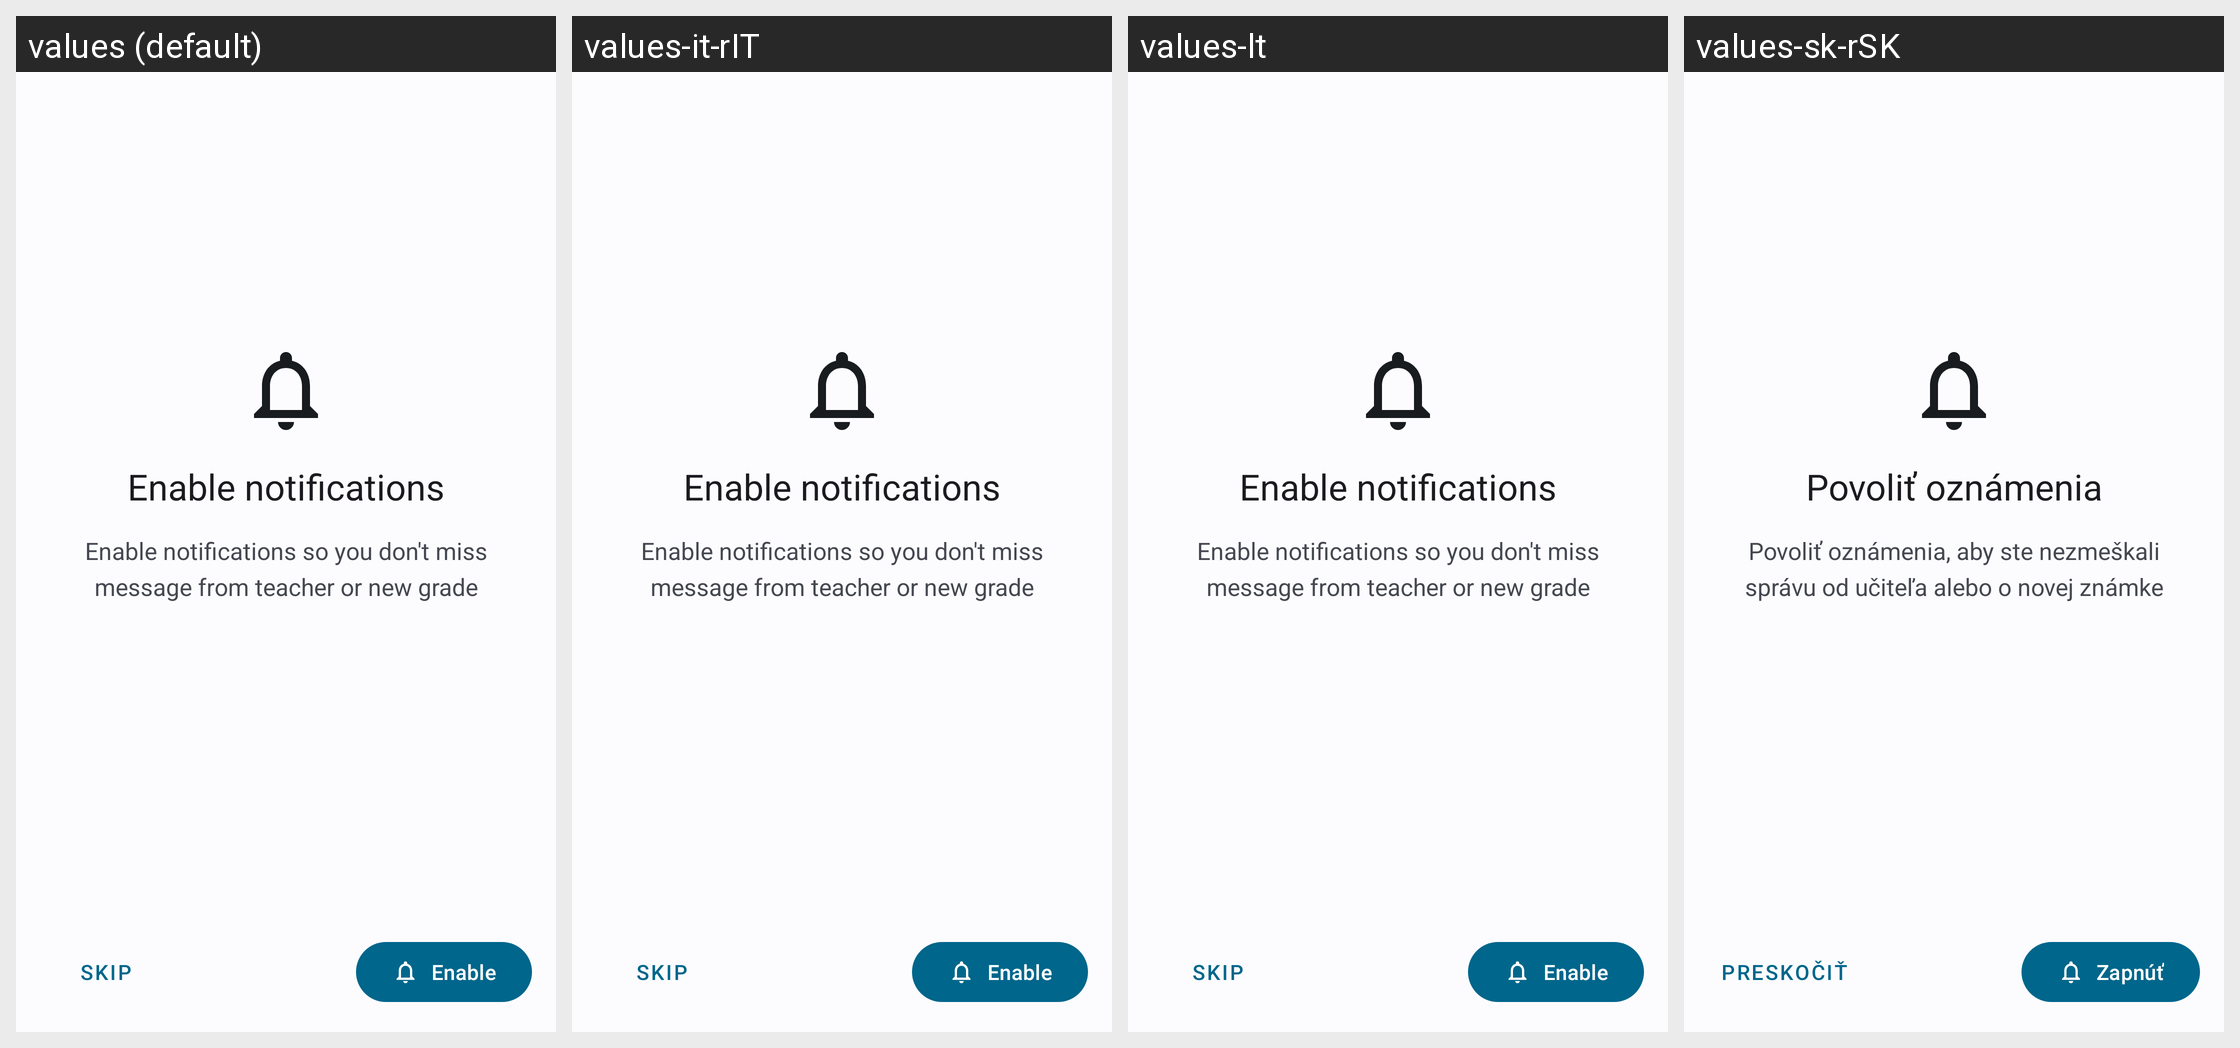

For this localized Android screen grid, give each drawn string resource with its value in every locale shown.
Android screen res/layout/fragment_notifications.xml rendered under 4 locales, left to right: values (default), values-it-rIT, values-lt, values-sk-rSK. Device: Nexus 5 (rendered at 1080×1920; each locale shown at half size, 540×960, under a caption strip naming it); theme WulkanowyTheme.
Other locales in the repository, not shown: values-cs, values-cs-rCZ, values-csb-rPL, values-da-rDK, values-de, values-es-rES, values-pl, values-ru, values-sk, values-uk.
Strings drawn on this screen, with the default value and each locale's value (text and hints the layout hard-codes, and strings that could not be matched under every locale, appear in the picture but are not listed):

notifications_header_title
  values: Enable notifications
  values-it-rIT: Enable notifications
  values-lt: Enable notifications  [not translated; the default value is used]
  values-sk-rSK: Povoliť oznámenia  [from values-sk]

notifications_header_description
  values: Enable notifications so you don't miss message from teacher or new grade
  values-it-rIT: Enable notifications so you don't miss message from teacher or new grade
  values-lt: Enable notifications so you don't miss message from teacher or new grade  [not translated; the default value is used]
  values-sk-rSK: Povoliť oznámenia, aby ste nezmeškali správu od učiteľa alebo o novej známke  [from values-sk]

notifications_skip
  values: Skip
  values-it-rIT: Skip
  values-lt: Skip  [not translated; the default value is used]
  values-sk-rSK: Preskočiť  [from values-sk]

notifications_enable
  values: Enable
  values-it-rIT: Enable
  values-lt: Enable  [not translated; the default value is used]
  values-sk-rSK: Zapnúť  [from values-sk]
